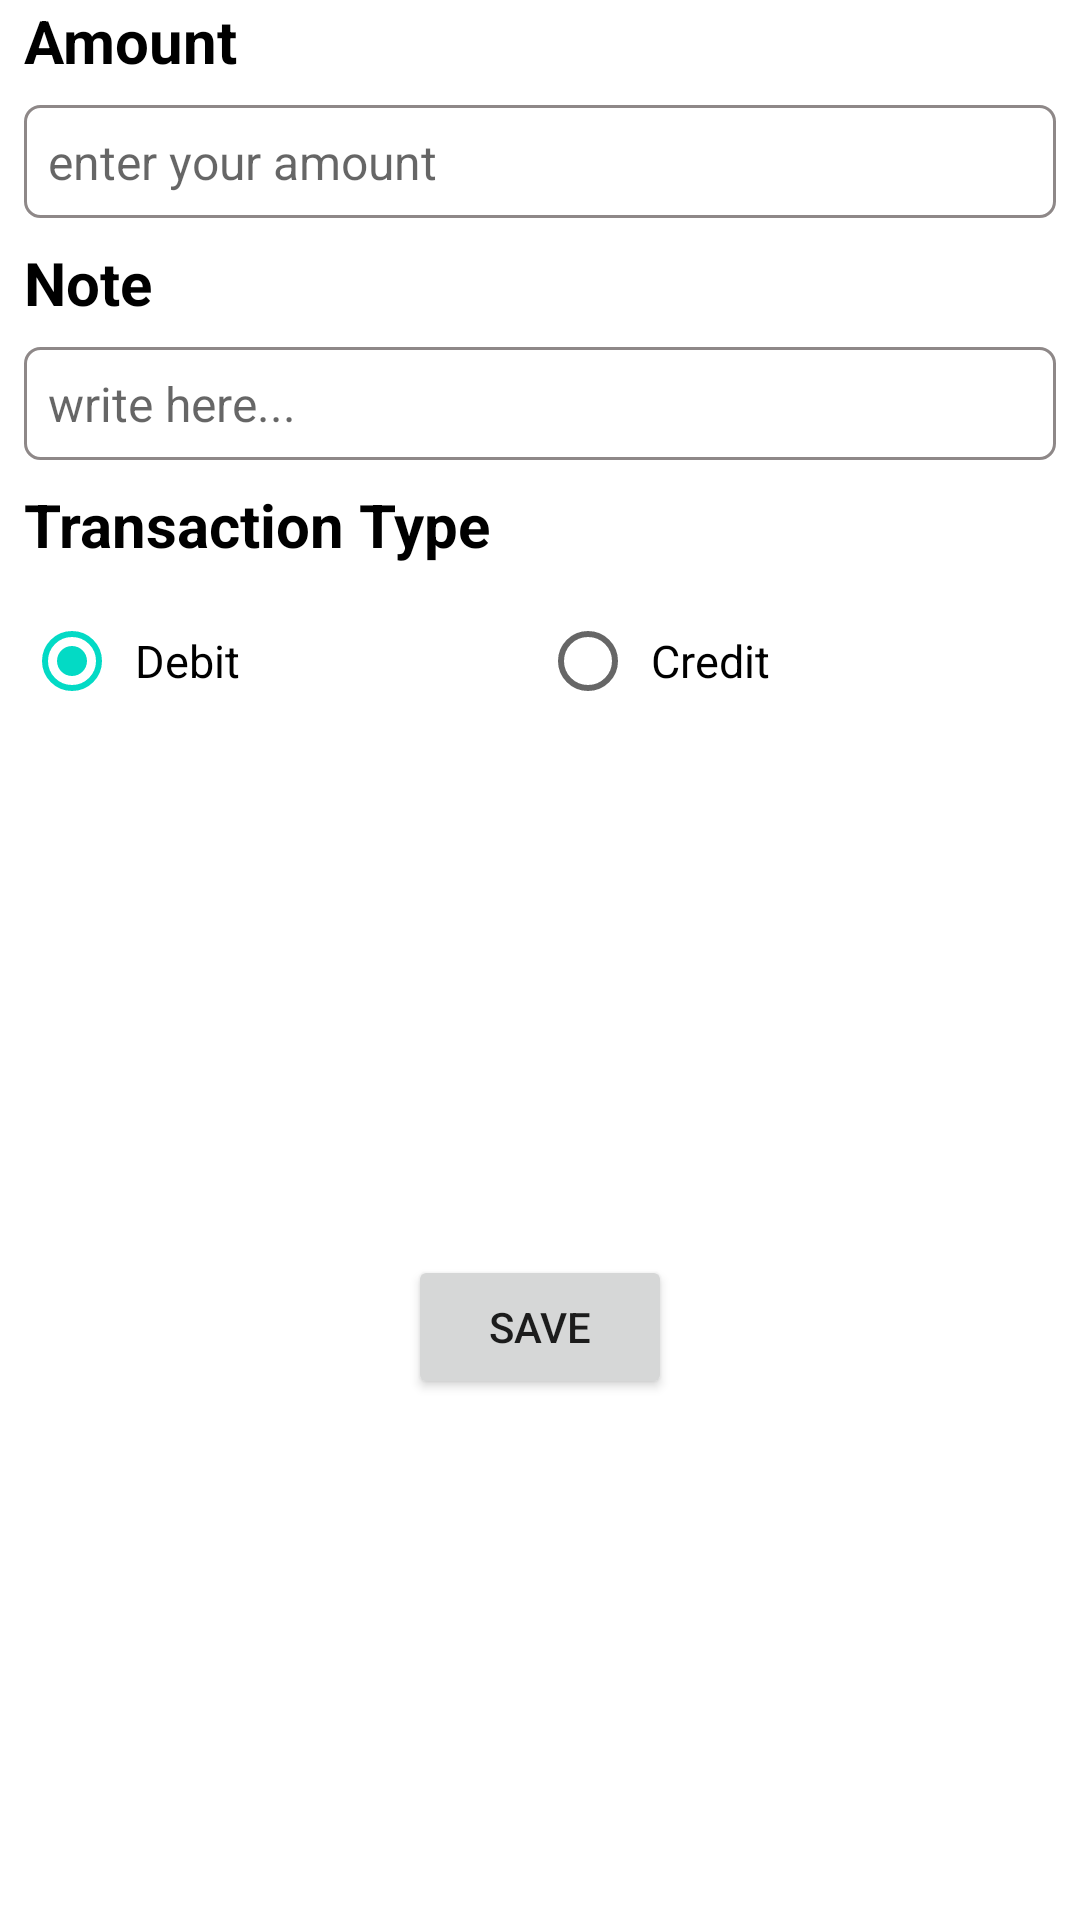

The Android layout XML behind this screen, and the referenced resources:
<!-- AndroidManifest.xml: application theme Theme.ExpenseManagerApp -->
<!-- res/layout/fragment_insert.xml -->
<?xml version="1.0" encoding="utf-8"?>
<androidx.constraintlayout.widget.ConstraintLayout xmlns:android="http://schemas.android.com/apk/res/android"
    xmlns:app="http://schemas.android.com/apk/res-auto"
    xmlns:tools="http://schemas.android.com/tools"
    android:layout_width="match_parent"
    android:layout_height="wrap_content"
    android:orientation="vertical"
    android:layout_marginTop="8dp"
    tools:context=".fragments.InsertFragment">

    <TextView
        android:id="@+id/amountTextView"
        android:layout_width="wrap_content"
        android:layout_height="wrap_content"
        android:text="@string/amount"
        android:textColor="@color/black"
        android:textSize="20sp"
        android:textStyle="bold"
        android:layout_marginStart="8dp"
        app:layout_constraintStart_toStartOf="parent"
        app:layout_constraintTop_toTopOf="parent" />

    <EditText
        android:id="@+id/amountEditText"
        android:layout_width="match_parent"
        android:layout_height="wrap_content"
        android:background="@drawable/edittext_background"
        android:hint="@string/enter_your_amount"
        android:inputType="numberDecimal"
        android:textColor="@color/black"
        android:textSize="16sp"
        android:padding="8dp"
        android:layout_margin="8dp"
        app:layout_constraintEnd_toEndOf="parent"
        app:layout_constraintStart_toStartOf="parent"
        app:layout_constraintTop_toBottomOf="@+id/amountTextView" />

    <TextView
        android:id="@+id/noteTextView"
        android:layout_width="wrap_content"
        android:layout_height="wrap_content"
        android:text="@string/note"
        android:textColor="@color/black"
        android:textSize="20sp"
        android:textStyle="bold"
        android:layout_margin="8dp"
        app:layout_constraintStart_toStartOf="parent"
        app:layout_constraintTop_toBottomOf="@+id/amountEditText" />

    <EditText
        android:id="@+id/noteEditText"
        android:layout_width="match_parent"
        android:layout_height="wrap_content"
        android:background="@drawable/edittext_background"
        android:hint="@string/write_here"
        android:inputType="text"
        android:textColor="@color/black"
        android:textSize="16sp"
        android:padding="8dp"
        android:layout_margin="8dp"
        app:layout_constraintEnd_toEndOf="parent"
        app:layout_constraintStart_toStartOf="parent"
        app:layout_constraintTop_toBottomOf="@+id/noteTextView" />


    <TextView
        android:id="@+id/transactionTextView"
        android:layout_width="wrap_content"
        android:layout_height="wrap_content"
        android:text="@string/transaction_type"
        android:textColor="@color/black"
        android:textSize="20sp"
        android:textStyle="bold"
        android:layout_margin="8dp"
        app:layout_constraintStart_toStartOf="parent"
        app:layout_constraintTop_toBottomOf="@+id/noteEditText" />

    <RadioGroup
        android:id="@+id/radioGroup"
        android:layout_width="match_parent"
        android:layout_height="wrap_content"
        android:layout_gravity="center"
        android:orientation="horizontal"
        android:weightSum="2"
        android:layout_margin="8dp"
        app:layout_constraintEnd_toEndOf="parent"
        app:layout_constraintStart_toStartOf="parent"
        app:layout_constraintTop_toBottomOf="@+id/transactionTextView">

        <RadioButton
            android:id="@+id/debitButton"
            android:layout_width="0dp"
            android:layout_height="wrap_content"
            android:layout_gravity="start"
            android:layout_weight="1"
            android:checked="true"
            android:paddingStart="5dp"
            android:text="@string/debit"
            android:textSize="15sp" />

        <RadioButton
            android:id="@+id/creditButton"
            android:layout_width="0dp"
            android:layout_height="wrap_content"
            android:layout_gravity="start"
            android:layout_weight="1"
            android:checked="false"
            android:paddingStart="5dp"
            android:text="@string/credit"
            android:textSize="15sp" />

    </RadioGroup>

    <Button
        android:id="@+id/saveButton"
        android:layout_width="wrap_content"
        android:layout_height="wrap_content"
        android:text="@string/save"
        app:layout_constraintBottom_toBottomOf="parent"
        app:layout_constraintEnd_toEndOf="parent"
        app:layout_constraintStart_toStartOf="parent"
        app:layout_constraintTop_toBottomOf="@+id/radioGroup" />

</androidx.constraintlayout.widget.ConstraintLayout>
<!-- resources referenced by this layout -->
<resources>
  <!-- drawable edittext_background (drawable) -->
  <?xml version="1.0" encoding="utf-8"?>
  <shape xmlns:android="http://schemas.android.com/apk/res/android"
      android:shape="rectangle"
      android:padding="10dp">
  
      <solid android:color="#FFFFFF" />
      <stroke
          android:width="1dp"
          android:color="#8E8888"/>
      <corners
          android:bottomRightRadius="5dp"
          android:bottomLeftRadius="5dp"
          android:topLeftRadius="5dp"
          android:topRightRadius="5dp" />
  </shape>
  <string name="amount">Amount</string>
  <string name="credit">Credit</string>
  <string name="debit">Debit</string>
  <string name="enter_your_amount">enter your amount</string>
  <string name="note">Note</string>
  <string name="save">Save</string>
  <string name="transaction_type">Transaction Type</string>
  <string name="write_here">write here...</string>
  <style name="Theme.ExpenseManagerApp" parent="Theme.MaterialComponents.DayNight.DarkActionBar">
          
          <item name="colorPrimary">@color/purple_500</item>
          <item name="colorPrimaryVariant">@color/purple_700</item>
          <item name="colorOnPrimary">@color/white</item>
          
          <item name="colorSecondary">@color/teal_200</item>
          <item name="colorSecondaryVariant">@color/teal_700</item>
          <item name="colorOnSecondary">@color/black</item>
          
          <item name="android:statusBarColor">?attr/colorPrimaryVariant</item>
          
      </style>
  <!-- not gathered from this repository: default colours our renderer supplied (Android Studio template values) -->
  <color name="purple_500">#FF6200EE</color>
  <color name="purple_700">#FF3700B3</color>
  <color name="teal_200">#FF03DAC5</color>
  <color name="teal_700">#FF018786</color>
  <color name="black">#FF000000</color>
  <color name="white">#FFFFFFFF</color>
</resources>
